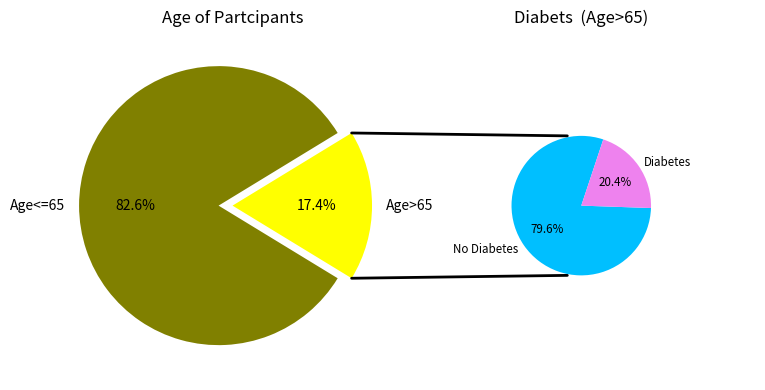

Reproduce this figure in Python.
# -*- coding: utf-8 -*-
"""
Created on Tue Oct 29 13:55:16 2024

@author: MUKhan
"""

import matplotlib.pyplot as plt
from matplotlib.patches import ConnectionPatch
import numpy as np

# make figure and assign axis objects
fig = plt.figure(figsize=(9, 5.0625))
ax1 = fig.add_subplot(121)
ax2 = fig.add_subplot(122)
fig.subplots_adjust(wspace=0)

# large pie chart parameters
ratios = [0.1743, 0.8256]
labels = ['Age>65', 'Age<=65']
explode = [0.0, 0.1]
# rotate so that first wedge is split by the x-axis
angle = -180 * ratios[0]
ax1.pie(ratios, autopct='%1.1f%%', startangle=angle,
        colors=['yellow', 'olive'],
        labels=labels, explode=explode)

# small pie chart parameters
ratios = [0.7956, 0.2044]
labels = ['No Diabetes', 'Diabetes']
width = .2

angle = 90 * ratios[0]
ax2.pie(ratios, autopct='%1.1f%%', startangle=angle,
        labels=labels, radius=0.5, textprops={'size': 'smaller'},
        colors=['deepskyblue', 'violet'] 
        )

ax1.set_title('Age of Partcipants')
ax2.set_title('Diabets  (Age>65)')

# use ConnectionPatch to draw lines between the two plots
# get the wedge data
theta1, theta2 = ax1.patches[0].theta1, ax1.patches[0].theta2
center, r = ax1.patches[0].center, ax1.patches[0].r

# draw top connecting line
x = r * np.cos(np.pi / 180 * theta2) + center[0]
y = np.sin(np.pi / 180 * theta2) + center[1]
con = ConnectionPatch(xyA=(- width / 2, .5), xyB=(x, y),
                      coordsA="data", coordsB="data", axesA=ax2, axesB=ax1)
con.set_color([0, 0, 0])
con.set_linewidth(2)
ax2.add_artist(con)

# draw bottom connecting line
x = r * np.cos(np.pi / 180 * theta1) + center[0]
y = np.sin(np.pi / 180 * theta1) + center[1]
con = ConnectionPatch(xyA=(- width / 2, -.5), xyB=(x, y), coordsA="data",
                      coordsB="data", axesA=ax2, axesB=ax1)
con.set_color([0, 0, 0])
ax2.add_artist(con)
con.set_linewidth(2)

plt.show()
